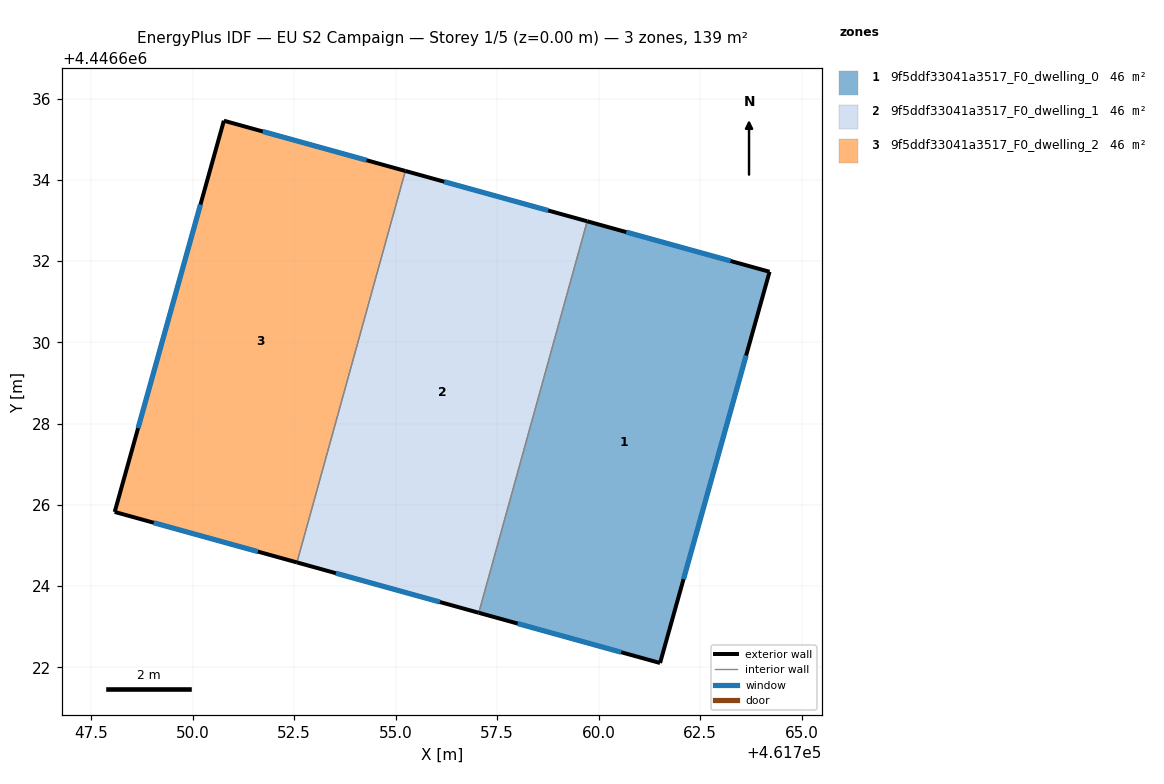
=== STOREY PLAN SPEC (per zone: floor XY polygon, exterior-wall plan segments, windows/doors) ===
zone 1: 9f5ddf33041a3517_F0_dwelling_0  (46.5 m²)
  floor: (461764.21, 4446631.74) (461761.51, 4446622.10) (461757.05, 4446623.34) (461759.72, 4446632.98)
  exterior wall: (461764.21, 4446631.74) – (461759.72, 4446632.98)  [4.7 m]
    window: (461763.24, 4446632.00) – (461760.68, 4446632.71)  [4.6 m²]
  exterior wall: (461761.51, 4446622.10) – (461764.21, 4446631.74)  [10.0 m]
    window: (461762.09, 4446624.17) – (461763.63, 4446629.67)  [9.8 m²]
  exterior wall: (461757.05, 4446623.34) – (461761.51, 4446622.10)  [4.6 m]
    window: (461758.00, 4446623.08) – (461760.55, 4446622.37)  [4.5 m²]
  interior walls: 1
zone 2: 9f5ddf33041a3517_F0_dwelling_1  (46.5 m²)
  floor: (461759.72, 4446632.98) (461757.05, 4446623.34) (461752.57, 4446624.58) (461755.24, 4446634.22)
  exterior wall: (461752.57, 4446624.58) – (461757.05, 4446623.34)  [4.6 m]
    window: (461753.53, 4446624.31) – (461756.09, 4446623.61)  [4.6 m²]
  exterior wall: (461759.72, 4446632.98) – (461755.24, 4446634.22)  [4.6 m]
    window: (461758.76, 4446633.24) – (461756.20, 4446633.95)  [4.6 m²]
  interior walls: 2
zone 3: 9f5ddf33041a3517_F0_dwelling_2  (46.5 m²)
  floor: (461755.24, 4446634.22) (461752.57, 4446624.58) (461748.08, 4446625.82) (461750.77, 4446635.46)
  exterior wall: (461748.08, 4446625.82) – (461752.57, 4446624.58)  [4.7 m]
    window: (461749.04, 4446625.56) – (461751.61, 4446624.85)  [4.6 m²]
  exterior wall: (461750.77, 4446635.46) – (461748.08, 4446625.82)  [10.0 m]
    window: (461750.20, 4446633.39) – (461748.66, 4446627.89)  [9.8 m²]
  exterior wall: (461755.24, 4446634.22) – (461750.77, 4446635.46)  [4.6 m]
    window: (461754.28, 4446634.48) – (461751.73, 4446635.19)  [4.5 m²]
  interior walls: 1

=== DERIVED (storey summary) ===
Building: EU S2 Campaign
Storey: 1 of 5  (floor level z = 0.00 m)
Storey gross floor area: 139.4 m²
Zones on this storey: 3
  - 9f5ddf33041a3517_F0_dwelling_0: floor 46.5 m²; exterior wall 19.3 m (57.9 m²); 3 window(s) 18.9 m²; WWR 32.7%
  - 9f5ddf33041a3517_F0_dwelling_1: floor 46.5 m²; exterior wall 9.3 m (27.9 m²); 2 window(s) 9.1 m²; WWR 32.7%
  - 9f5ddf33041a3517_F0_dwelling_2: floor 46.5 m²; exterior wall 19.3 m (57.9 m²); 3 window(s) 18.9 m²; WWR 32.7%
Zone adjacency (shared interzone walls):
  - 9f5ddf33041a3517_F0_dwelling_0 ↔ 9f5ddf33041a3517_F0_dwelling_1
  - 9f5ddf33041a3517_F0_dwelling_1 ↔ 9f5ddf33041a3517_F0_dwelling_2